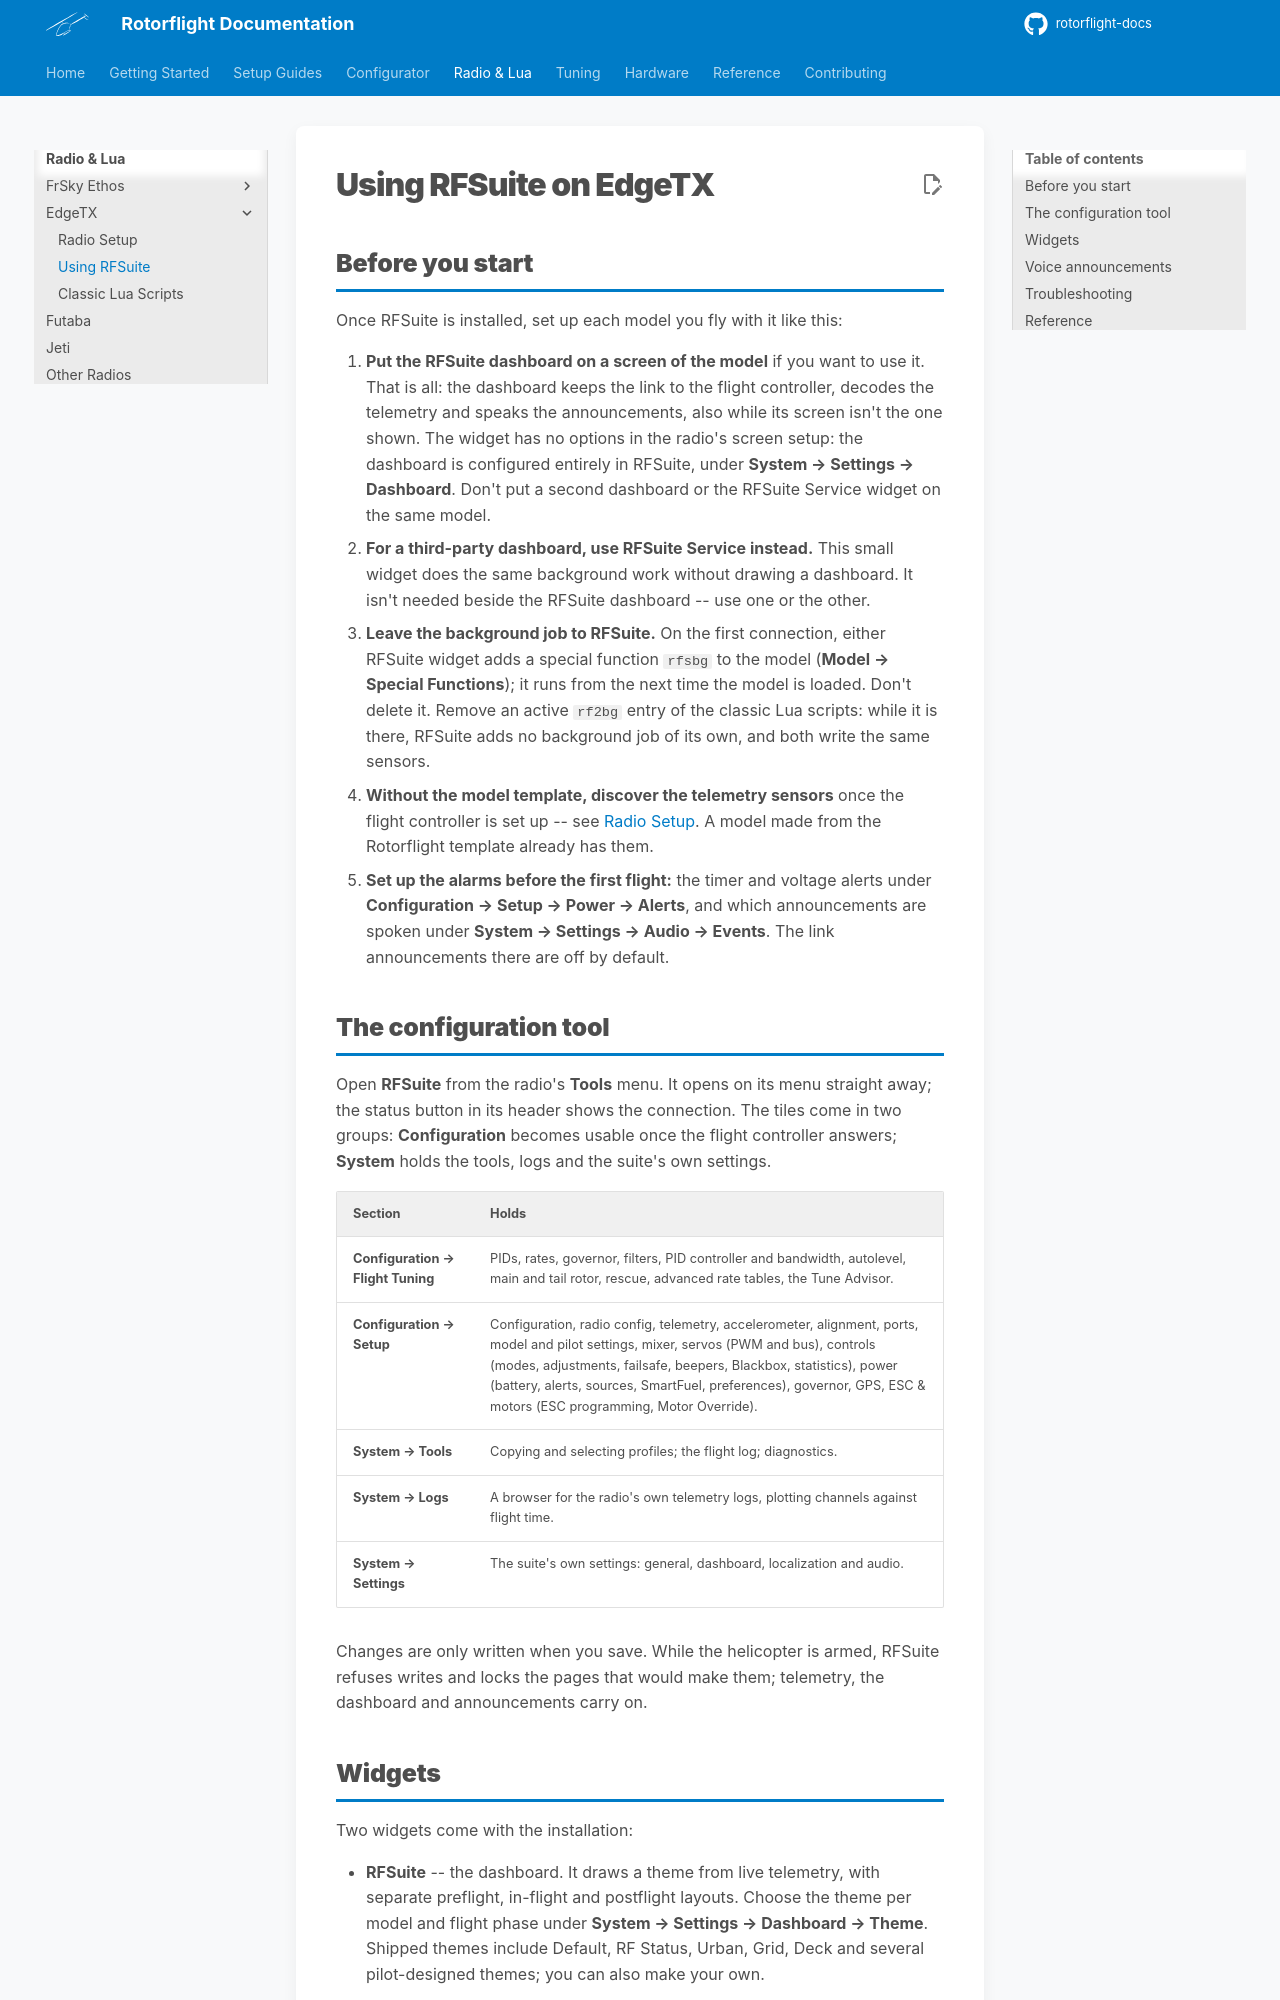

repository: rotorflight/rotorflight-docs · page: 2.4/radio/edgetx/lua-suite/index.html · generator: mkdocs

# Using RFSuite on EdgeTX

## Before you start

Once RFSuite is installed, set up each model you fly with it like this:

1. **Put the RFSuite dashboard on a screen of the model** if you want to use
   it. That is all: the dashboard keeps the link to the flight controller,
   decodes the telemetry and speaks the announcements, also while its screen
   isn't the one shown. The widget has no options in the radio's screen
   setup: the dashboard is configured entirely in RFSuite, under **System →
   Settings → Dashboard**. Don't put a second dashboard or the RFSuite
   Service widget on the same model.
2. **For a third-party dashboard, use RFSuite Service instead.** This small
   widget does the same background work without drawing a dashboard. It
   isn't needed beside the RFSuite dashboard -- use one or the other.
3. **Leave the background job to RFSuite.** On the first connection, either
   RFSuite widget adds a special function `rfsbg` to the model (**Model → Special
   Functions**); it runs from the next time the model is loaded. Don't
   delete it. Remove an active `rf2bg` entry of the classic Lua scripts:
   while it is there, RFSuite adds no background job of its own, and both
   write the same sensors.
4. **Without the model template, discover the telemetry sensors** once the
   flight controller is set up -- see
   [Radio Setup](radio-setup.md#telemetry). A model made from the
   Rotorflight template already has them.
5. **Set up the alarms before the first flight:** the timer and voltage
   alerts under **Configuration → Setup → Power → Alerts**, and which
   announcements are spoken under **System → Settings → Audio → Events**.
   The link announcements there are off by default.

## The configuration tool

Open **RFSuite** from the radio's **Tools** menu. It opens on its menu
straight away; the status button in its header shows the connection. The
tiles come in two groups: **Configuration** becomes usable once the flight
controller answers; **System** holds the tools, logs and the suite's own
settings.

| Section | Holds |
| --- | --- |
| **Configuration → Flight Tuning** | PIDs, rates, governor, filters, PID controller and bandwidth, autolevel, main and tail rotor, rescue, advanced rate tables, the Tune Advisor. |
| **Configuration → Setup** | Configuration, radio config, telemetry, accelerometer, alignment, ports, model and pilot settings, mixer, servos (PWM and bus), controls (modes, adjustments, failsafe, beepers, Blackbox, statistics), power (battery, alerts, sources, SmartFuel, preferences), governor, GPS, ESC & motors (ESC programming, Motor Override). |
| **System → Tools** | Copying and selecting profiles; the flight log; diagnostics. |
| **System → Logs** | A browser for the radio's own telemetry logs, plotting channels against flight time. |
| **System → Settings** | The suite's own settings: general, dashboard, localization and audio. |

Changes are only written when you save. While the helicopter is armed,
RFSuite refuses writes and locks the pages that would make them; telemetry,
the dashboard and announcements carry on.
